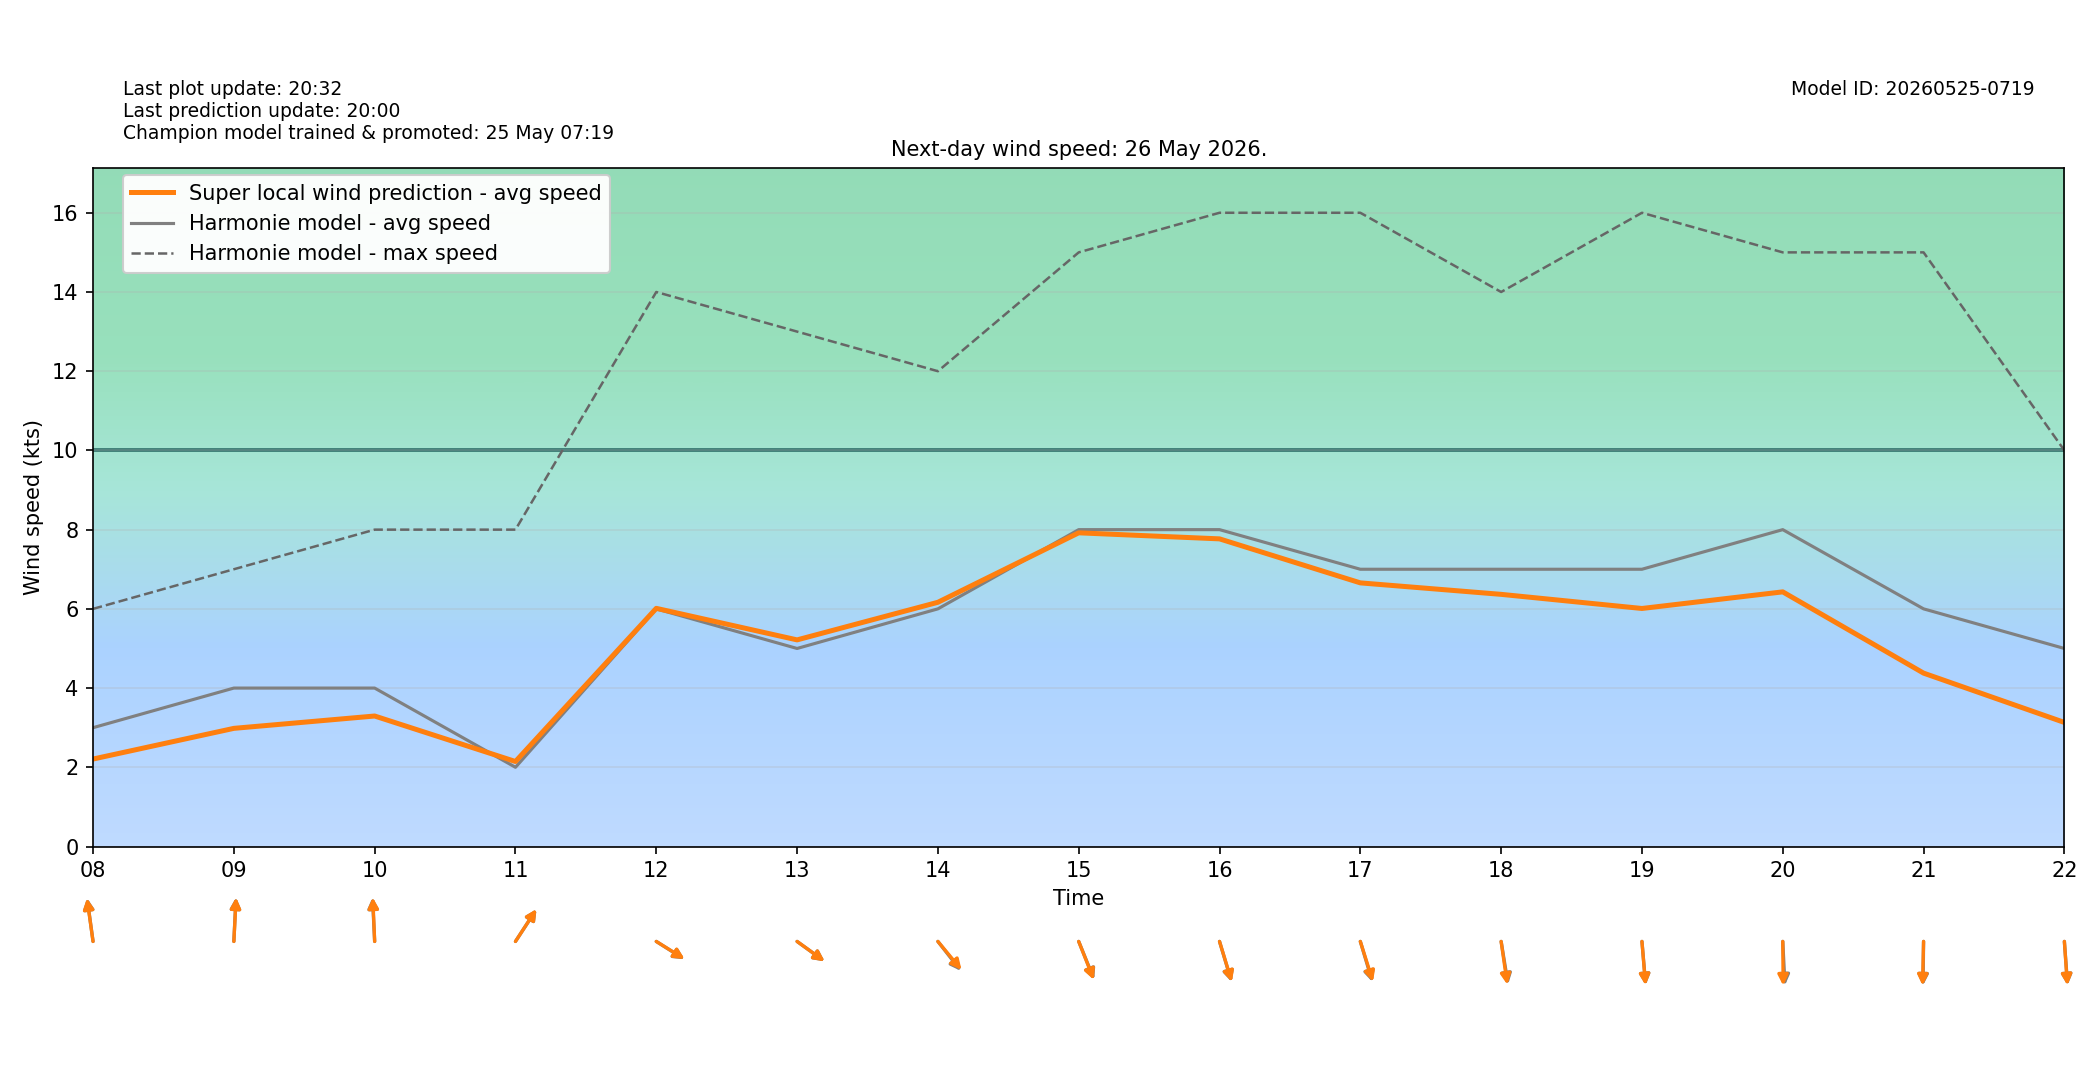

Source data for this figure (header and first rows):
target_time_utc, target_time_local, hour_utc, hour_local, forecast_wind_speed, forecast_wind_min, forecast_wind_max, lstm_pred_wind_speed, delta_speed_lstm_minus_forecast, forecast_wind_dir_deg, lstm_pred_wind_dir_deg, delta_dir_lstm_minus_forecast
2026-05-25T22:00:00Z, 2026-05-26T00:00:00+0200, 22, 00, 4.0, 4.0, 5.0, 2.125, -1.875, 102.0, 103.6, 1.639
2026-05-25T23:00:00Z, 2026-05-26T01:00:00+0200, 23, 01, 4.0, 4.0, 5.0, 1.975, -2.025, 110.0, 111.4, 1.405
2026-05-26T00:00:00Z, 2026-05-26T02:00:00+0200, 00, 02, 4.0, 4.0, 6.0, 1.913, -2.087, 104.0, 106.3, 2.309
2026-05-26T01:00:00Z, 2026-05-26T03:00:00+0200, 01, 03, 4.0, 4.0, 6.0, 1.886, -2.114, 112.0, 112.8, 0.7974
2026-05-26T02:00:00Z, 2026-05-26T04:00:00+0200, 02, 04, 4.0, 4.0, 7.0, 1.986, -2.014, 137.0, 137.7, 0.692
2026-05-26T03:00:00Z, 2026-05-26T05:00:00+0200, 03, 05, 4.0, 4.0, 6.0, 2.032, -1.968, 146.0, 144.8, -1.155
2026-05-26T04:00:00Z, 2026-05-26T06:00:00+0200, 04, 06, 4.0, 4.0, 5.0, 2.1, -1.9, 146.0, 146.6, 0.6
2026-05-26T05:00:00Z, 2026-05-26T07:00:00+0200, 05, 07, 3.0, 3.0, 5.0, 1.993, -1.007, 156.0, 158.3, 2.331
2026-05-26T06:00:00Z, 2026-05-26T08:00:00+0200, 06, 08, 3.0, 3.0, 6.0, 2.208, -0.7918, 169.0, 168.7, -0.3053
2026-05-26T07:00:00Z, 2026-05-26T09:00:00+0200, 07, 09, 4.0, 4.0, 7.0, 2.983, -1.017, 184.0, 184.2, 0.2046
2026-05-26T08:00:00Z, 2026-05-26T10:00:00+0200, 08, 10, 4.0, 4.0, 8.0, 3.295, -0.7054, 176.0, 176.5, 0.5421
2026-05-26T09:00:00Z, 2026-05-26T11:00:00+0200, 09, 11, 2.0, 2.0, 8.0, 2.146, 0.146, 223.0, 222.8, -0.2496
2026-05-26T10:00:00Z, 2026-05-26T12:00:00+0200, 10, 12, 6.0, 6.0, 14.0, 6.013, 0.01285, 294.0, 293.6, -0.4161
2026-05-26T11:00:00Z, 2026-05-26T13:00:00+0200, 11, 13, 5.0, 5.0, 13.0, 5.216, 0.2164, 297.0, 296.9, -0.1024
2026-05-26T12:00:00Z, 2026-05-26T14:00:00+0200, 12, 14, 6.0, 6.0, 12.0, 6.166, 0.166, 312.0, 310.2, -1.754
2026-05-26T13:00:00Z, 2026-05-26T15:00:00+0200, 13, 15, 8.0, 8.0, 15.0, 7.92, -0.08029, 330.0, 330.7, 0.7349
2026-05-26T14:00:00Z, 2026-05-26T16:00:00+0200, 14, 16, 8.0, 8.0, 16.0, 7.767, -0.233, 337.0, 336.5, -0.4932
2026-05-26T15:00:00Z, 2026-05-26T17:00:00+0200, 15, 17, 7.0, 7.0, 16.0, 6.656, -0.3441, 337.0, 335.8, -1.191
2026-05-26T16:00:00Z, 2026-05-26T18:00:00+0200, 16, 18, 7.0, 7.0, 14.0, 6.366, -0.6338, 347.0, 348.5, 1.501
2026-05-26T17:00:00Z, 2026-05-26T19:00:00+0200, 17, 19, 7.0, 7.0, 16.0, 6.01, -0.9905, 353.0, 353.3, 0.3033
2026-05-26T18:00:00Z, 2026-05-26T20:00:00+0200, 18, 20, 8.0, 8.0, 15.0, 6.429, -1.571, 356.0, 359.2, 3.223
2026-05-26T19:00:00Z, 2026-05-26T21:00:00+0200, 19, 21, 6.0, 6.0, 15.0, 4.377, -1.623, 1.0, 1.898, 0.8983
2026-05-26T20:00:00Z, 2026-05-26T22:00:00+0200, 20, 22, 5.0, 5.0, 10.0, 3.133, -1.867, 354.0, 354.4, 0.3683
2026-05-26T21:00:00Z, 2026-05-26T23:00:00+0200, 21, 23, 6.0, 6.0, 11.0, 3.621, -2.379, 347.0, 349.2, 2.176
